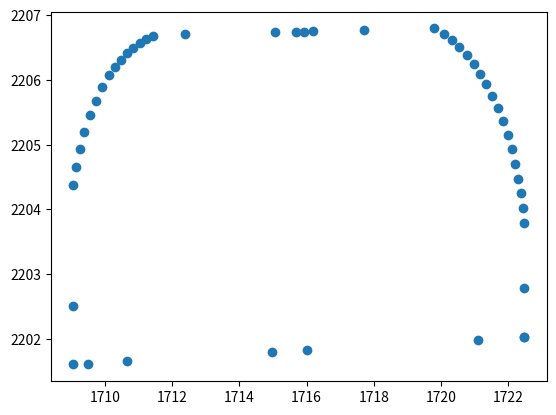

The script that saved this image:
# -*- coding: utf-8 -*-
"""
Created on Fri Feb 12 21:46:21 2021

[redacted]
"""

import numpy as np
import matplotlib.pyplot as plt

data = [[1722.4761767409727, 2202.0332269148603], [1721.092585922024, 2201.9821998192897], [1715.9972862846566, 2201.8223794019323], [1714.963191162793, 2201.7899900182997], [1710.644220356994, 2201.6545385991753], [1709.4812420784474, 2201.6181390319634], [1709.0544214817628, 2201.60475631025], [1709.0563496624923, 2202.502308865356], [1709.0594974937594, 2204.372918827881], [1709.1394749863916, 2204.6595799429933], [1709.2467282429313, 2204.9362152071017], [1709.381352334712, 2205.20059124212], [1709.5394603352756, 2205.4494101995083], [1709.7163860327069, 2205.6766561541435], [1709.9146573558132, 2205.8860165935607], [1710.1312616722348, 2206.0746783603454], [1710.2926509255249, 2206.1938671489224], [1710.46772560223, 2206.3069263192024], [1710.6514298826582, 2206.4064809261013], [1710.8396866619953, 2206.49369983577], [1711.0352140126784, 2206.56780380549], [1711.2340299117354, 2206.627728343811], [1711.437883011893, 2206.6744428582806], [1712.365689039084, 2206.701859787631], [1715.0583336324194, 2206.735274143246], [1715.696805174481, 2206.742542462617], [1715.919494471134, 2206.7451764002776], [1716.1761299666828, 2206.7482263074935], [1717.7157101076457, 2206.766739566056], [1719.7863891981142, 2206.7919773619146], [1720.0896361241694, 2206.713421934071], [1720.320938555755, 2206.6199006244497], [1720.5444577978478, 2206.509491121204], [1720.7604883907175, 2206.3857858265637], [1720.9677663855132, 2206.2469409924533], [1721.1653223622707, 2206.094705280641], [1721.352671629451, 2205.9299530234975], [1721.528065516247, 2205.7517148153606], [1721.6927679912305, 2205.5618343832], [1721.8440609706008, 2205.361090990058], [1721.9801007273495, 2205.15074857737], [1722.102635911398, 2204.931776569158], [1722.210307497343, 2204.7045645756857], [1722.302146066465, 2204.470861268917], [1722.3738936722764, 2204.2465947294695], [1722.4319465486433, 2204.018165317676], [1722.4749456649524, 2203.7859626505133], [1722.4755522551063, 2202.781569719143], [1722.4761767409727, 2202.0332269148603]]

x = np.empty(len(data))
y = np.empty(len(data))

i=0

for a in data:
    x[i] = a[0]
    y[i] = a[1]
    i+=1
print(i)
plt.scatter(x, y)
plt.show()